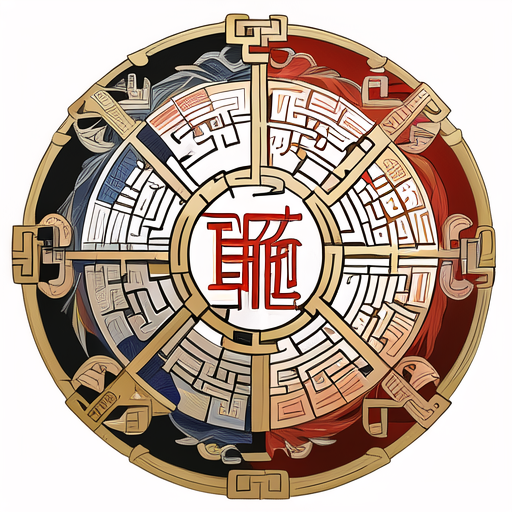
Generation parameters embedded in this image by AUTOMATIC1111 Stable Diffusion web UI or a fork of it (Forge, ...) (PNG 'parameters' text chunk):
Ancient Chinese Mathematical Achievements - Promoting the excellence of Chinese natural scientific achievements.
Outstanding Scientists in the Field of Ancient Chinese Mathematics - Promoting the spirit of excellence in Chinese scientists.
Remarkable Mathematical Works in Ancient China - Promoting outstanding mathematical scientific works in Chinese culture.
Chinese Ancient Mathematical Culture - Promoting the inheritance of Chinese natural scientific civilization and culture.
Negative prompt: worstquality,signature,out of focus,bad proportions,cropped,blurry,low quality,bad anatomy,sketches,
Steps: 20, Sampler: DPM++ 2M Karras, CFG scale: 7, Seed: 1978710209, Size: 512x512, Model hash: 7f96a1a9ca, Model: anything-v5-PrtRE, VAE hash: f921fb3f29, VAE: animevae.pt, Clip skip: 2, Version: v1.7.0